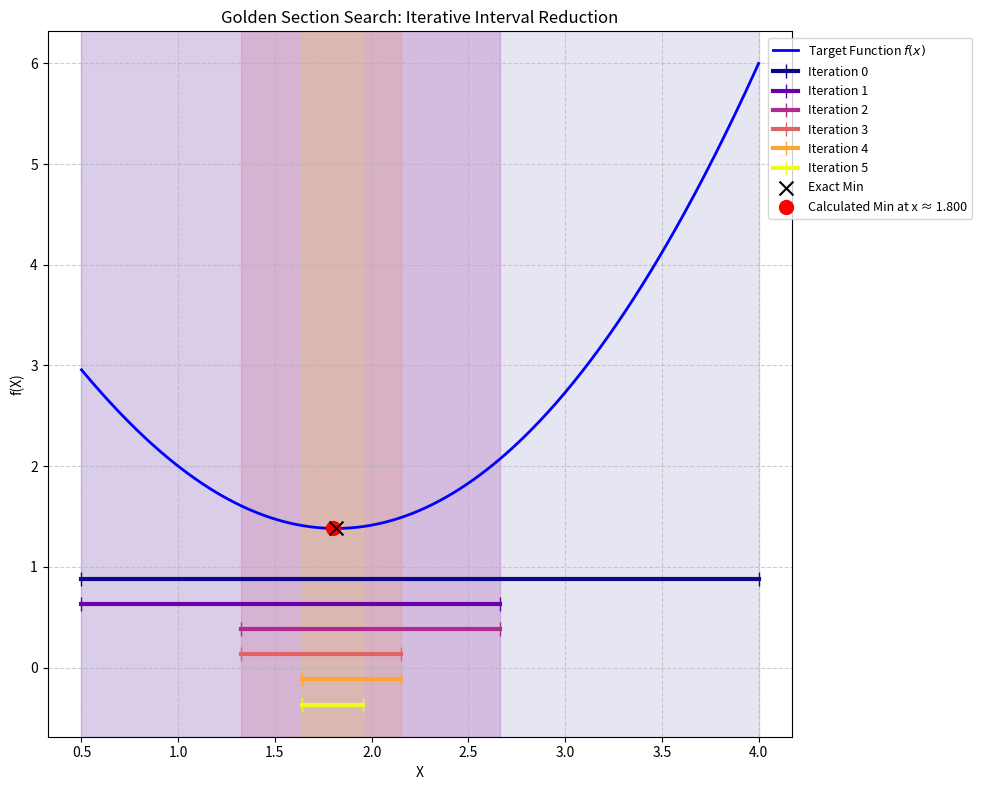

This figure's Python source:
import numpy as np
import matplotlib.pyplot as plt
import matplotlib.cm as cm
from scipy.optimize import minimize_scalar

# --- Configuration & Constants ---
A = 0.5
B = 4
EPS = 0.5  # Tolerance: the algorithm stops when (b - a) <= EPS

def f(x):
    """The objective function we want to minimize."""
    return (x - 2) ** 2 + np.sqrt(x)

def golden_section_search(a, b, eps):
    """
    Implements the Golden Section Search method and tracks 
    the interval reduction history for visualization.
    """
    # Գործակիցներ ըստ քո ուղարկած բանաձևի (ճշգրիտ արժեքներով)
    c1 = (3 - np.sqrt(5)) / 2  # Մոտավորապես 0.3819
    c2 = (np.sqrt(5) - 1) / 2  # Մոտավորապես 0.6180
    
    # 1. Create a history list to store 'a' and 'b' values at each step
    history = [(a, b)] 
    
    # Step 0: Initial internal points (Ճիշտ քո նկարի տրամաբանությամբ)
    x1 = a + c1 * (b - a)
    x2 = a + c2 * (b - a)
    f1, f2 = f(x1), f(x2)
    
    # --- TABLE HEADER ---
    print(f"{'k':<3} | {'a':<8} | {'b':<8} | {'x1':<8} | {'x2':<8} | {'f(x1)':<9} | {'f(x2)':<9}")
    print("-" * 70)
    
    iterations = 0
    # Print Step 0
    print(f"{iterations:<3} | {a:<8.4f} | {b:<8.4f} | {x1:<8.4f} | {x2:<8.4f} | {f1:<9.6f} | {f2:<9.6f}")
    
    while (b - a) > eps:
        iterations += 1
        if f1 < f2:
            # The minimum is to the left; discard the right section
            b = x2
            x2 = x1
            f2 = f1
            # Հաշվում ենք նոր x1-ը նույն բանաձևով
            x1 = a + c1 * (b - a)
            f1 = f(x1)
        else:
            # The minimum is to the right; discard the left section
            a = x1
            x1 = x2
            f1 = f2
            # Հաշվում ենք նոր x2-ը նույն բանաձևով
            x2 = a + c2 * (b - a)
            f2 = f(x2)
            
        # 2. After each step, append the new [a, b] interval to the history
        history.append((a, b)) 
        
        # Print current iteration values
        print(f"{iterations:<3} | {a:<8.4f} | {b:<8.4f} | {x1:<8.4f} | {x2:<8.4f} | {f1:<9.6f} | {f2:<9.6f}")
            
    # Estimate the final minimum as the midpoint of the final interval
    x_star = (a + b) / 2
    return x_star, f(x_star), history, iterations

# --- Execution ---
x_opt, f_opt, history, steps = golden_section_search(A, B, EPS)

# Extract the final 'a' and 'b' values from the last item in the history
final_a, final_b = history[-1]

# --- Analytical / Precise Solution (Comparison) ---
res = minimize_scalar(f, bounds=(A, B), method='bounded')
x_exact = res.x
f_exact = res.fun

# --- Output Results ---
print("-" * 70)
print(f"Final Interval: [{final_a:.4f}, {final_b:.4f}]")
print(f"Calculated Minimum at x ≈ {x_opt:.4f}, f(x) ≈ {f_opt:.4f}")
print(f"Actual Minimum x* ≈ {x_exact:.4f}, f(x*) ≈ {f_exact:.4f}")
print(f"Error |x - x*| = {abs(x_opt - x_exact):.6f}")
print(f"Found after {steps} iterations")

# --- Visualization ---
x_plot = np.linspace(A, B, 400)
y_plot = f(x_plot)

# Increase figure size slightly to accommodate the horizontal lines below the graph
plt.figure(figsize=(10, 8)) 
plt.plot(x_plot, y_plot, label="Target Function $f(x)$", color='blue', linewidth=2)

# 3. Create a color palette matching the length of our history
colors = cm.plasma(np.linspace(0, 1, len(history)))
y_min_graph = min(y_plot)

for i, (a_k, b_k) in enumerate(history):
    # Visual Effect 1: Shade the background with slight transparency for each step
    plt.axvspan(a_k, b_k, color=colors[i], alpha=0.1, zorder=0)
    
    # Visual Effect 2: Draw horizontal lines (|---|) below the graph to show the narrowing interval
    y_pos = y_min_graph - 0.5 - (i * 0.25) 
    plt.plot([a_k, b_k], [y_pos, y_pos], marker='|', color=colors[i], 
             linewidth=3, markersize=10, label=f"Iteration {i}")

# Mark the Specific Points
plt.scatter(x_exact, f_exact, color='black', marker='x', s=100, zorder=6, label=f"Exact Min")
plt.scatter(x_opt, f_opt, color='red', s=100, zorder=5, label=f"Calculated Min at x ≈ {x_opt:.3f}")

plt.title("Golden Section Search: Iterative Interval Reduction")
plt.xlabel("X")
plt.ylabel("f(X)")

# Place the legend in a convenient location outside the main plotting area
plt.legend(loc='upper right', fontsize=9, bbox_to_anchor=(1.25, 1))
plt.grid(True, linestyle='--', alpha=0.6)

plt.tight_layout()
plt.show()
